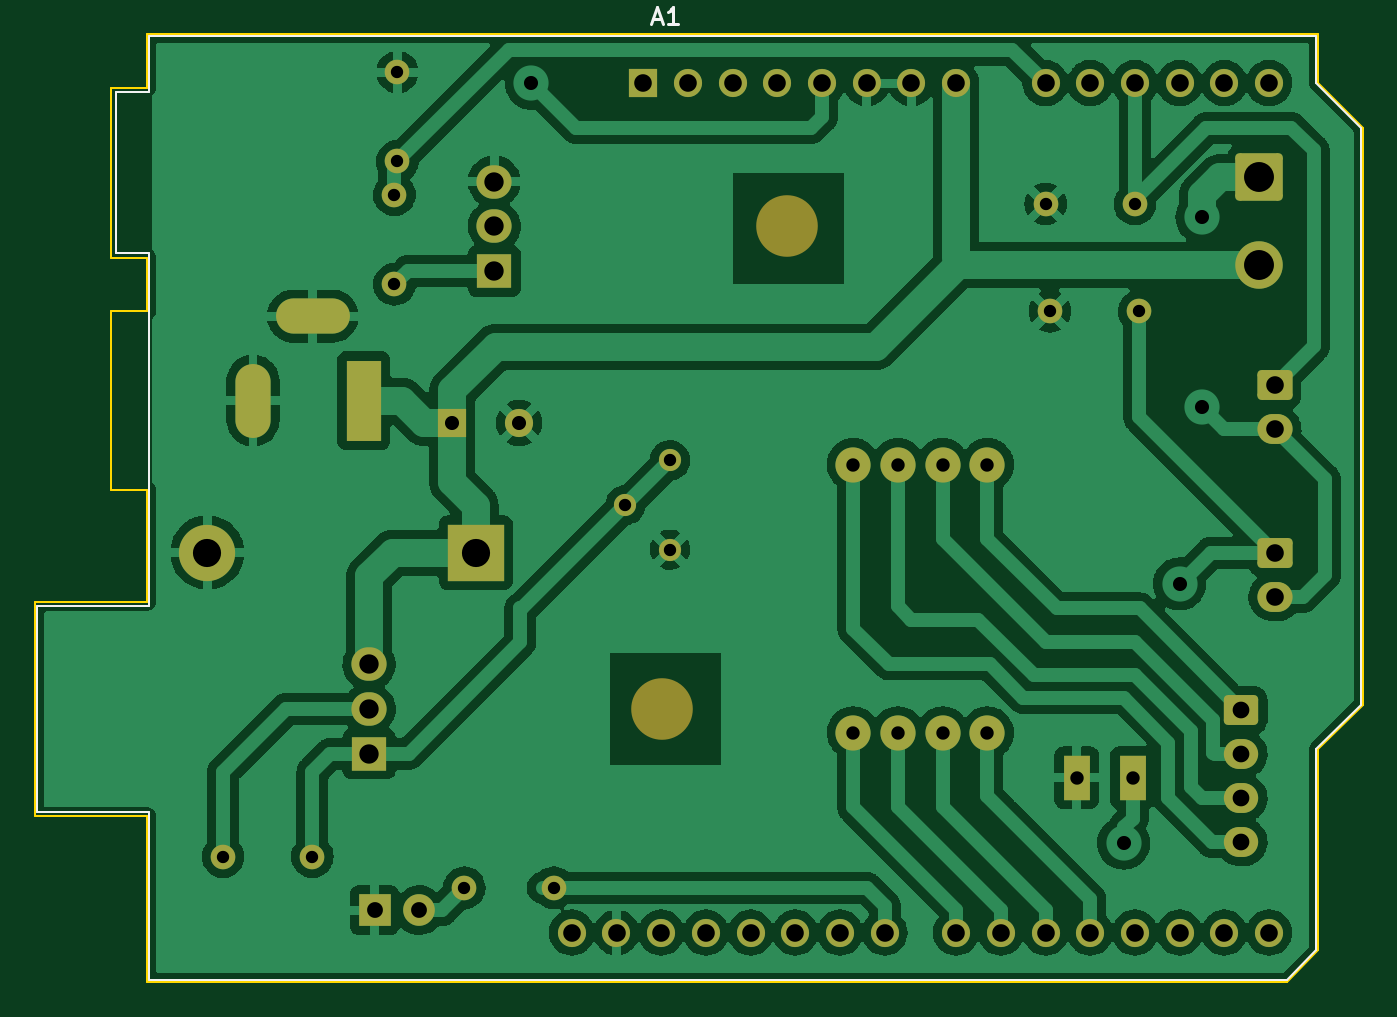
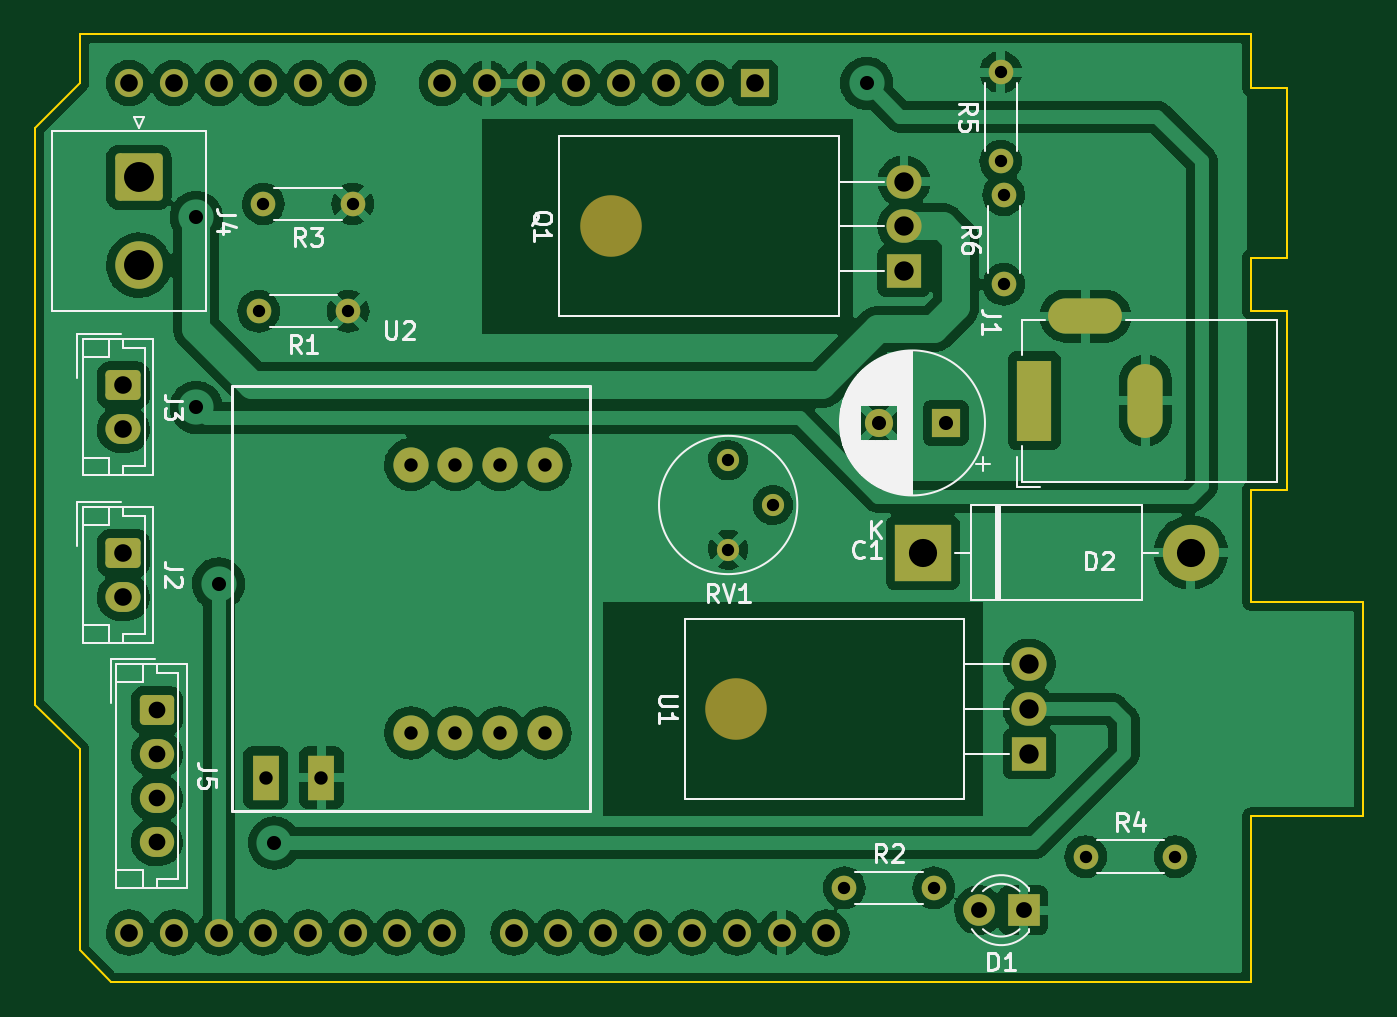
Circuit board: 10 layer files. Board 75.4 x 53.8 mm.
- bottom_copper: pet_puller_shield-B_Cu.gbr (218665 bytes)
- bottom_mask: pet_puller_shield-B_Mask.gbr (4502 bytes)
- paste: pet_puller_shield-B_Paste.gbr (476 bytes)
- bottom_silk: pet_puller_shield-B_Silkscreen.gbr (25007 bytes)
- outline: pet_puller_shield-Edge_Cuts.gbr (1682 bytes)
- top_copper: pet_puller_shield-F_Cu.gbr (212540 bytes)
- top_mask: pet_puller_shield-F_Mask.gbr (4502 bytes)
- paste: pet_puller_shield-F_Paste.gbr (476 bytes)
- top_silk: pet_puller_shield-F_Silkscreen.gbr (1710 bytes)
- drill: pet_puller_shield-PTH.drl (1450 bytes)

=== bottom_copper: pet_puller_shield-B_Cu.gbr (218665 bytes, source omitted) ===
=== bottom_mask: pet_puller_shield-B_Mask.gbr ===
%TF.GenerationSoftware,KiCad,Pcbnew,6.0.11+dfsg-1*%
%TF.CreationDate,2025-02-11T20:28:41+02:00*%
%TF.ProjectId,pet_puller_shield,7065745f-7075-46c6-9c65-725f73686965,rev?*%
%TF.SameCoordinates,Original*%
%TF.FileFunction,Soldermask,Bot*%
%TF.FilePolarity,Negative*%
%FSLAX46Y46*%
G04 Gerber Fmt 4.6, Leading zero omitted, Abs format (unit mm)*
G04 Created by KiCad (PCBNEW 6.0.11+dfsg-1) date 2025-02-11 20:28:41*
%MOMM*%
%LPD*%
G01*
G04 APERTURE LIST*
G04 Aperture macros list*
%AMRoundRect*
0 Rectangle with rounded corners*
0 $1 Rounding radius*
0 $2 $3 $4 $5 $6 $7 $8 $9 X,Y pos of 4 corners*
0 Add a 4 corners polygon primitive as box body*
4,1,4,$2,$3,$4,$5,$6,$7,$8,$9,$2,$3,0*
0 Add four circle primitives for the rounded corners*
1,1,$1+$1,$2,$3*
1,1,$1+$1,$4,$5*
1,1,$1+$1,$6,$7*
1,1,$1+$1,$8,$9*
0 Add four rect primitives between the rounded corners*
20,1,$1+$1,$2,$3,$4,$5,0*
20,1,$1+$1,$4,$5,$6,$7,0*
20,1,$1+$1,$6,$7,$8,$9,0*
20,1,$1+$1,$8,$9,$2,$3,0*%
G04 Aperture macros list end*
%ADD10R,1.600000X1.600000*%
%ADD11O,1.600000X1.600000*%
%ADD12RoundRect,0.250001X-1.099999X1.099999X-1.099999X-1.099999X1.099999X-1.099999X1.099999X1.099999X0*%
%ADD13C,2.700000*%
%ADD14C,1.400000*%
%ADD15O,1.400000X1.400000*%
%ADD16O,3.500000X3.500000*%
%ADD17R,2.000000X1.905000*%
%ADD18O,2.000000X1.905000*%
%ADD19R,1.800000X1.800000*%
%ADD20C,1.800000*%
%ADD21RoundRect,0.250000X-0.725000X0.600000X-0.725000X-0.600000X0.725000X-0.600000X0.725000X0.600000X0*%
%ADD22O,1.950000X1.700000*%
%ADD23RoundRect,0.250000X-0.750000X0.600000X-0.750000X-0.600000X0.750000X-0.600000X0.750000X0.600000X0*%
%ADD24O,2.000000X1.700000*%
%ADD25R,3.200000X3.200000*%
%ADD26O,3.200000X3.200000*%
%ADD27C,1.600000*%
%ADD28R,2.000000X4.600000*%
%ADD29O,2.000000X4.200000*%
%ADD30O,4.200000X2.000000*%
%ADD31C,1.260000*%
%ADD32R,1.524000X2.524000*%
%ADD33C,2.000000*%
G04 APERTURE END LIST*
D10*
%TO.C,A1*%
X151130000Y-85090000D03*
D11*
X153670000Y-85090000D03*
X156210000Y-85090000D03*
X158750000Y-85090000D03*
X161290000Y-85090000D03*
X163830000Y-85090000D03*
X166370000Y-85090000D03*
X168910000Y-85090000D03*
X173990000Y-85090000D03*
X176530000Y-85090000D03*
X179070000Y-85090000D03*
X181610000Y-85090000D03*
X184150000Y-85090000D03*
X186690000Y-85090000D03*
X186690000Y-133350000D03*
X184150000Y-133350000D03*
X181610000Y-133350000D03*
X179070000Y-133350000D03*
X176530000Y-133350000D03*
X173990000Y-133350000D03*
X171450000Y-133350000D03*
X168910000Y-133350000D03*
X164850000Y-133350000D03*
X162310000Y-133350000D03*
X159770000Y-133350000D03*
X157230000Y-133350000D03*
X154690000Y-133350000D03*
X152150000Y-133350000D03*
X149610000Y-133350000D03*
X147070000Y-133350000D03*
%TD*%
D12*
%TO.C,J4*%
X186140000Y-90432500D03*
D13*
X186140000Y-95432500D03*
%TD*%
D14*
%TO.C,R1*%
X174244000Y-98044000D03*
D15*
X179324000Y-98044000D03*
%TD*%
D16*
%TO.C,Q1*%
X159322000Y-93218000D03*
D17*
X142662000Y-95758000D03*
D18*
X142662000Y-93218000D03*
X142662000Y-90678000D03*
%TD*%
D14*
%TO.C,R2*%
X146050000Y-130810000D03*
D15*
X140970000Y-130810000D03*
%TD*%
D19*
%TO.C,D1*%
X135865000Y-132080000D03*
D20*
X138405000Y-132080000D03*
%TD*%
D21*
%TO.C,J5*%
X185120000Y-120710000D03*
D22*
X185120000Y-123210000D03*
X185120000Y-125710000D03*
X185120000Y-128210000D03*
%TD*%
D14*
%TO.C,R3*%
X173990000Y-91948000D03*
D15*
X179070000Y-91948000D03*
%TD*%
D14*
%TO.C,R4*%
X132334000Y-129032000D03*
D15*
X127254000Y-129032000D03*
%TD*%
D23*
%TO.C,J3*%
X187025000Y-102255000D03*
D24*
X187025000Y-104755000D03*
%TD*%
D25*
%TO.C,D2*%
X141605000Y-111760000D03*
D26*
X126365000Y-111760000D03*
%TD*%
D16*
%TO.C,U1*%
X152210000Y-120650000D03*
D17*
X135550000Y-123190000D03*
D18*
X135550000Y-120650000D03*
X135550000Y-118110000D03*
%TD*%
D23*
%TO.C,J2*%
X187025000Y-111780000D03*
D24*
X187025000Y-114280000D03*
%TD*%
D14*
%TO.C,R6*%
X136995000Y-96520000D03*
D15*
X136995000Y-91440000D03*
%TD*%
D10*
%TO.C,C1*%
X140280698Y-104394000D03*
D27*
X144080698Y-104394000D03*
%TD*%
D28*
%TO.C,J1*%
X135255000Y-103124000D03*
D29*
X128955000Y-103124000D03*
D30*
X132355000Y-98324000D03*
%TD*%
D31*
%TO.C,RV1*%
X152654000Y-106516000D03*
X150114000Y-109056000D03*
X152654000Y-111596000D03*
%TD*%
D32*
%TO.C,U2*%
X178943000Y-124547500D03*
X175768000Y-124547500D03*
D33*
X170688000Y-122007500D03*
X168148000Y-122007500D03*
X165608000Y-122007500D03*
X163068000Y-122007500D03*
X163068000Y-106767500D03*
X165608000Y-106767500D03*
X168148000Y-106767500D03*
X170688000Y-106767500D03*
%TD*%
D14*
%TO.C,R5*%
X137160000Y-89535000D03*
D15*
X137160000Y-84455000D03*
%TD*%
M02*

=== paste: pet_puller_shield-B_Paste.gbr ===
%TF.GenerationSoftware,KiCad,Pcbnew,6.0.11+dfsg-1*%
%TF.CreationDate,2025-02-11T20:28:40+02:00*%
%TF.ProjectId,pet_puller_shield,7065745f-7075-46c6-9c65-725f73686965,rev?*%
%TF.SameCoordinates,Original*%
%TF.FileFunction,Paste,Bot*%
%TF.FilePolarity,Positive*%
%FSLAX46Y46*%
G04 Gerber Fmt 4.6, Leading zero omitted, Abs format (unit mm)*
G04 Created by KiCad (PCBNEW 6.0.11+dfsg-1) date 2025-02-11 20:28:40*
%MOMM*%
%LPD*%
G01*
G04 APERTURE LIST*
G04 APERTURE END LIST*
M02*

=== bottom_silk: pet_puller_shield-B_Silkscreen.gbr (25007 bytes, source omitted) ===
=== outline: pet_puller_shield-Edge_Cuts.gbr ===
%TF.GenerationSoftware,KiCad,Pcbnew,6.0.11+dfsg-1*%
%TF.CreationDate,2025-02-11T20:28:41+02:00*%
%TF.ProjectId,pet_puller_shield,7065745f-7075-46c6-9c65-725f73686965,rev?*%
%TF.SameCoordinates,Original*%
%TF.FileFunction,Profile,NP*%
%FSLAX46Y46*%
G04 Gerber Fmt 4.6, Leading zero omitted, Abs format (unit mm)*
G04 Created by KiCad (PCBNEW 6.0.11+dfsg-1) date 2025-02-11 20:28:41*
%MOMM*%
%LPD*%
G01*
G04 APERTURE LIST*
%TA.AperFunction,Profile*%
%ADD10C,0.100000*%
%TD*%
G04 APERTURE END LIST*
D10*
X189484000Y-85090000D02*
X192024000Y-87630000D01*
X120904000Y-108204000D02*
X120904000Y-98044000D01*
X122936000Y-136144000D02*
X122936000Y-126746000D01*
X120904000Y-85344000D02*
X122936000Y-85344000D01*
X122936000Y-114554000D02*
X122936000Y-109982000D01*
X122936000Y-85344000D02*
X122936000Y-82296000D01*
X122936000Y-109220000D02*
X122936000Y-108204000D01*
X122936000Y-94996000D02*
X120904000Y-94996000D01*
X122936000Y-98044000D02*
X122936000Y-94996000D01*
X116586000Y-126746000D02*
X116586000Y-114554000D01*
X120904000Y-94996000D02*
X120904000Y-85344000D01*
X189484000Y-82296000D02*
X189484000Y-85090000D01*
X192024000Y-120396000D02*
X189484000Y-122936000D01*
X122936000Y-126746000D02*
X116586000Y-126746000D01*
X187706000Y-136144000D02*
X122936000Y-136144000D01*
X192024000Y-87630000D02*
X192024000Y-120396000D01*
X122936000Y-82296000D02*
X189484000Y-82296000D01*
X120904000Y-98044000D02*
X122936000Y-98044000D01*
X189484000Y-122936000D02*
X189484000Y-134366000D01*
X189484000Y-134366000D02*
X187706000Y-136144000D01*
X116586000Y-114554000D02*
X122936000Y-114554000D01*
X122936000Y-109982000D02*
X122936000Y-109220000D01*
X122936000Y-108204000D02*
X120904000Y-108204000D01*
M02*

=== top_copper: pet_puller_shield-F_Cu.gbr (212540 bytes, source omitted) ===
=== top_mask: pet_puller_shield-F_Mask.gbr ===
%TF.GenerationSoftware,KiCad,Pcbnew,6.0.11+dfsg-1*%
%TF.CreationDate,2025-02-11T20:28:41+02:00*%
%TF.ProjectId,pet_puller_shield,7065745f-7075-46c6-9c65-725f73686965,rev?*%
%TF.SameCoordinates,Original*%
%TF.FileFunction,Soldermask,Top*%
%TF.FilePolarity,Negative*%
%FSLAX46Y46*%
G04 Gerber Fmt 4.6, Leading zero omitted, Abs format (unit mm)*
G04 Created by KiCad (PCBNEW 6.0.11+dfsg-1) date 2025-02-11 20:28:41*
%MOMM*%
%LPD*%
G01*
G04 APERTURE LIST*
G04 Aperture macros list*
%AMRoundRect*
0 Rectangle with rounded corners*
0 $1 Rounding radius*
0 $2 $3 $4 $5 $6 $7 $8 $9 X,Y pos of 4 corners*
0 Add a 4 corners polygon primitive as box body*
4,1,4,$2,$3,$4,$5,$6,$7,$8,$9,$2,$3,0*
0 Add four circle primitives for the rounded corners*
1,1,$1+$1,$2,$3*
1,1,$1+$1,$4,$5*
1,1,$1+$1,$6,$7*
1,1,$1+$1,$8,$9*
0 Add four rect primitives between the rounded corners*
20,1,$1+$1,$2,$3,$4,$5,0*
20,1,$1+$1,$4,$5,$6,$7,0*
20,1,$1+$1,$6,$7,$8,$9,0*
20,1,$1+$1,$8,$9,$2,$3,0*%
G04 Aperture macros list end*
%ADD10R,1.600000X1.600000*%
%ADD11O,1.600000X1.600000*%
%ADD12RoundRect,0.250001X-1.099999X1.099999X-1.099999X-1.099999X1.099999X-1.099999X1.099999X1.099999X0*%
%ADD13C,2.700000*%
%ADD14C,1.400000*%
%ADD15O,1.400000X1.400000*%
%ADD16O,3.500000X3.500000*%
%ADD17R,2.000000X1.905000*%
%ADD18O,2.000000X1.905000*%
%ADD19R,1.800000X1.800000*%
%ADD20C,1.800000*%
%ADD21RoundRect,0.250000X-0.725000X0.600000X-0.725000X-0.600000X0.725000X-0.600000X0.725000X0.600000X0*%
%ADD22O,1.950000X1.700000*%
%ADD23RoundRect,0.250000X-0.750000X0.600000X-0.750000X-0.600000X0.750000X-0.600000X0.750000X0.600000X0*%
%ADD24O,2.000000X1.700000*%
%ADD25R,3.200000X3.200000*%
%ADD26O,3.200000X3.200000*%
%ADD27C,1.600000*%
%ADD28R,2.000000X4.600000*%
%ADD29O,2.000000X4.200000*%
%ADD30O,4.200000X2.000000*%
%ADD31C,1.260000*%
%ADD32R,1.524000X2.524000*%
%ADD33C,2.000000*%
G04 APERTURE END LIST*
D10*
%TO.C,A1*%
X151130000Y-85090000D03*
D11*
X153670000Y-85090000D03*
X156210000Y-85090000D03*
X158750000Y-85090000D03*
X161290000Y-85090000D03*
X163830000Y-85090000D03*
X166370000Y-85090000D03*
X168910000Y-85090000D03*
X173990000Y-85090000D03*
X176530000Y-85090000D03*
X179070000Y-85090000D03*
X181610000Y-85090000D03*
X184150000Y-85090000D03*
X186690000Y-85090000D03*
X186690000Y-133350000D03*
X184150000Y-133350000D03*
X181610000Y-133350000D03*
X179070000Y-133350000D03*
X176530000Y-133350000D03*
X173990000Y-133350000D03*
X171450000Y-133350000D03*
X168910000Y-133350000D03*
X164850000Y-133350000D03*
X162310000Y-133350000D03*
X159770000Y-133350000D03*
X157230000Y-133350000D03*
X154690000Y-133350000D03*
X152150000Y-133350000D03*
X149610000Y-133350000D03*
X147070000Y-133350000D03*
%TD*%
D12*
%TO.C,J4*%
X186140000Y-90432500D03*
D13*
X186140000Y-95432500D03*
%TD*%
D14*
%TO.C,R1*%
X174244000Y-98044000D03*
D15*
X179324000Y-98044000D03*
%TD*%
D16*
%TO.C,Q1*%
X159322000Y-93218000D03*
D17*
X142662000Y-95758000D03*
D18*
X142662000Y-93218000D03*
X142662000Y-90678000D03*
%TD*%
D14*
%TO.C,R2*%
X146050000Y-130810000D03*
D15*
X140970000Y-130810000D03*
%TD*%
D19*
%TO.C,D1*%
X135865000Y-132080000D03*
D20*
X138405000Y-132080000D03*
%TD*%
D21*
%TO.C,J5*%
X185120000Y-120710000D03*
D22*
X185120000Y-123210000D03*
X185120000Y-125710000D03*
X185120000Y-128210000D03*
%TD*%
D14*
%TO.C,R3*%
X173990000Y-91948000D03*
D15*
X179070000Y-91948000D03*
%TD*%
D14*
%TO.C,R4*%
X132334000Y-129032000D03*
D15*
X127254000Y-129032000D03*
%TD*%
D23*
%TO.C,J3*%
X187025000Y-102255000D03*
D24*
X187025000Y-104755000D03*
%TD*%
D25*
%TO.C,D2*%
X141605000Y-111760000D03*
D26*
X126365000Y-111760000D03*
%TD*%
D16*
%TO.C,U1*%
X152210000Y-120650000D03*
D17*
X135550000Y-123190000D03*
D18*
X135550000Y-120650000D03*
X135550000Y-118110000D03*
%TD*%
D23*
%TO.C,J2*%
X187025000Y-111780000D03*
D24*
X187025000Y-114280000D03*
%TD*%
D14*
%TO.C,R6*%
X136995000Y-96520000D03*
D15*
X136995000Y-91440000D03*
%TD*%
D10*
%TO.C,C1*%
X140280698Y-104394000D03*
D27*
X144080698Y-104394000D03*
%TD*%
D28*
%TO.C,J1*%
X135255000Y-103124000D03*
D29*
X128955000Y-103124000D03*
D30*
X132355000Y-98324000D03*
%TD*%
D31*
%TO.C,RV1*%
X152654000Y-106516000D03*
X150114000Y-109056000D03*
X152654000Y-111596000D03*
%TD*%
D32*
%TO.C,U2*%
X178943000Y-124547500D03*
X175768000Y-124547500D03*
D33*
X170688000Y-122007500D03*
X168148000Y-122007500D03*
X165608000Y-122007500D03*
X163068000Y-122007500D03*
X163068000Y-106767500D03*
X165608000Y-106767500D03*
X168148000Y-106767500D03*
X170688000Y-106767500D03*
%TD*%
D14*
%TO.C,R5*%
X137160000Y-89535000D03*
D15*
X137160000Y-84455000D03*
%TD*%
M02*

=== paste: pet_puller_shield-F_Paste.gbr ===
%TF.GenerationSoftware,KiCad,Pcbnew,6.0.11+dfsg-1*%
%TF.CreationDate,2025-02-11T20:28:40+02:00*%
%TF.ProjectId,pet_puller_shield,7065745f-7075-46c6-9c65-725f73686965,rev?*%
%TF.SameCoordinates,Original*%
%TF.FileFunction,Paste,Top*%
%TF.FilePolarity,Positive*%
%FSLAX46Y46*%
G04 Gerber Fmt 4.6, Leading zero omitted, Abs format (unit mm)*
G04 Created by KiCad (PCBNEW 6.0.11+dfsg-1) date 2025-02-11 20:28:40*
%MOMM*%
%LPD*%
G01*
G04 APERTURE LIST*
G04 APERTURE END LIST*
M02*

=== top_silk: pet_puller_shield-F_Silkscreen.gbr ===
%TF.GenerationSoftware,KiCad,Pcbnew,6.0.11+dfsg-1*%
%TF.CreationDate,2025-02-11T20:28:40+02:00*%
%TF.ProjectId,pet_puller_shield,7065745f-7075-46c6-9c65-725f73686965,rev?*%
%TF.SameCoordinates,Original*%
%TF.FileFunction,Legend,Top*%
%TF.FilePolarity,Positive*%
%FSLAX46Y46*%
G04 Gerber Fmt 4.6, Leading zero omitted, Abs format (unit mm)*
G04 Created by KiCad (PCBNEW 6.0.11+dfsg-1) date 2025-02-11 20:28:40*
%MOMM*%
%LPD*%
G01*
G04 APERTURE LIST*
%ADD10C,0.150000*%
%ADD11C,0.120000*%
G04 APERTURE END LIST*
D10*
%TO.C,A1*%
X151685714Y-81446666D02*
X152161904Y-81446666D01*
X151590476Y-81732380D02*
X151923809Y-80732380D01*
X152257142Y-81732380D01*
X153114285Y-81732380D02*
X152542857Y-81732380D01*
X152828571Y-81732380D02*
X152828571Y-80732380D01*
X152733333Y-80875238D01*
X152638095Y-80970476D01*
X152542857Y-81018095D01*
D11*
X123060000Y-114810000D02*
X116710000Y-114810000D01*
X187710000Y-136020000D02*
X189360000Y-134370000D01*
X121160000Y-94740000D02*
X123060000Y-94740000D01*
X123060000Y-82420000D02*
X123060000Y-85600000D01*
X191900000Y-87630000D02*
X189360000Y-85090000D01*
X121160000Y-85600000D02*
X121160000Y-94740000D01*
X123060000Y-126490000D02*
X123060000Y-136020000D01*
X189360000Y-82420000D02*
X123060000Y-82420000D01*
X116710000Y-126490000D02*
X123060000Y-126490000D01*
X191900000Y-120400000D02*
X191900000Y-87630000D01*
X116710000Y-114810000D02*
X116710000Y-126490000D01*
X123060000Y-85600000D02*
X121160000Y-85600000D01*
X189360000Y-85090000D02*
X189360000Y-82420000D01*
X189360000Y-134370000D02*
X189360000Y-122940000D01*
X123060000Y-94740000D02*
X123060000Y-114810000D01*
X189360000Y-122940000D02*
X191900000Y-120400000D01*
X123060000Y-136020000D02*
X187710000Y-136020000D01*
%TD*%
M02*

=== drill: pet_puller_shield-PTH.drl ===
M48
INCH,TZ
T1C0.0276
T2C0.0300
T3C0.0315
T4C0.0315
T5C0.0354
T6C0.0374
T7C0.0394
T8C0.0433
T9C0.0630
T10C0.0669
%
G90
G05
T1
X50100Y-50800
X52100Y-50800
X53935Y-36000
X53935Y-38000
X54000Y-33250
X54000Y-35250
X55500Y-51500
X57500Y-51500
X59100Y-42935
X60100Y-41935
X60100Y-43935
X68500Y-36200
X68600Y-38600
X70500Y-36200
X70600Y-38600
T2
X64200Y-42034
X64200Y-48034
X65200Y-42034
X65200Y-48034
X66200Y-42034
X66200Y-48034
X67200Y-42034
X67200Y-48034
X69200Y-49034
X70450Y-49034
T3
X57000Y-33500
X70250Y-50500
X71500Y-44700
X72000Y-36500
X72000Y-40750
T4
X55229Y-41100
X56725Y-41100
T5
X53490Y-52000
X54490Y-52000
T6
X72882Y-47524
X72882Y-48508
X72882Y-49492
X72882Y-50476
T7
X57902Y-52500
X58902Y-52500
X59500Y-33500
X59902Y-52500
X60500Y-33500
X60902Y-52500
X61500Y-33500
X61902Y-52500
X62500Y-33500
X62902Y-52500
X63500Y-33500
X63902Y-52500
X64500Y-33500
X64902Y-52500
X65500Y-33500
X66500Y-33500
X66500Y-52500
X67500Y-52500
X68500Y-33500
X68500Y-52500
X69500Y-33500
X69500Y-52500
X70500Y-33500
X70500Y-52500
X71500Y-33500
X71500Y-52500
X72500Y-33500
X72500Y-52500
X73500Y-33500
X73500Y-52500
X73632Y-40258
X73632Y-41242
X73632Y-44008
X73632Y-44992
T8
X53366Y-46500
X53366Y-47500
X53366Y-48500
X56166Y-35700
X56166Y-36700
X56166Y-37700
T9
X49750Y-44000
X55750Y-44000
T10
X73283Y-35603
X73283Y-37572
T7
G00X50770Y-41033
M15
G01X50770Y-40167
M16
G05
G00X51675Y-38710
M15
G01X52541Y-38710
M16
G05
G00X53250Y-41112
M15
G01X53250Y-40088
M16
G05
T0
M30
